2-way image classification set "normalized_fracture_dataset" from GitHub (Gyerzix/medai); label vocabulary: fracture, normal.

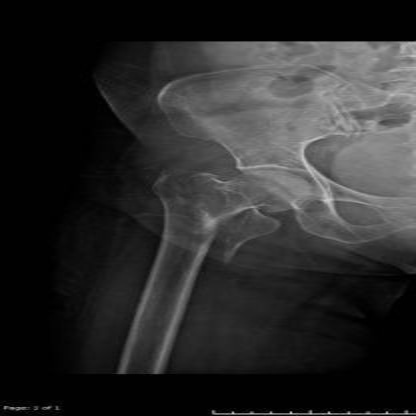
Label: fracture

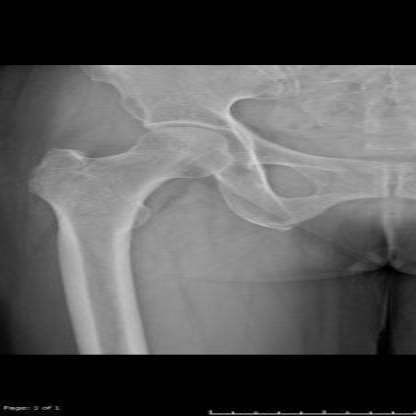
Label: normal

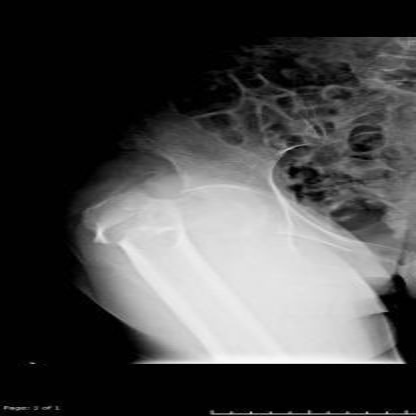
Label: fracture

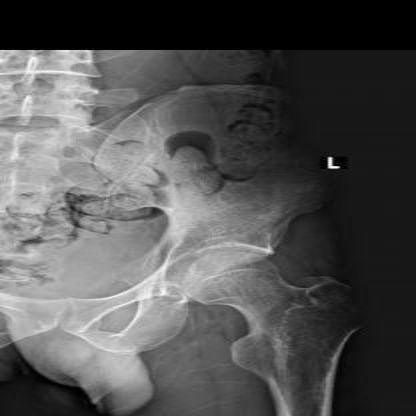
Label: normal

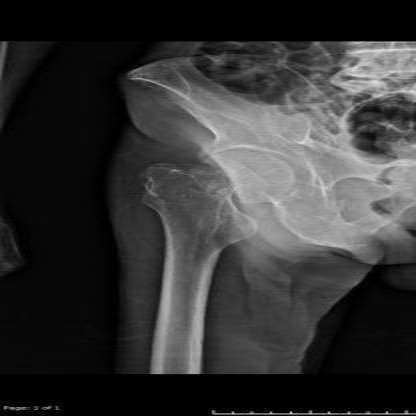
Label: fracture

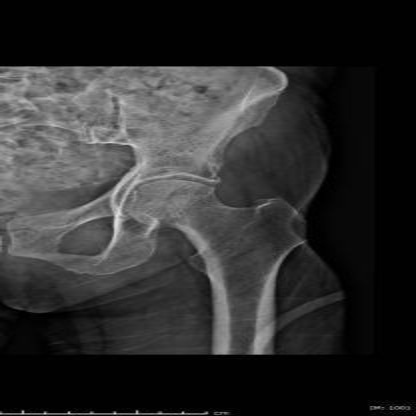
Label: normal
